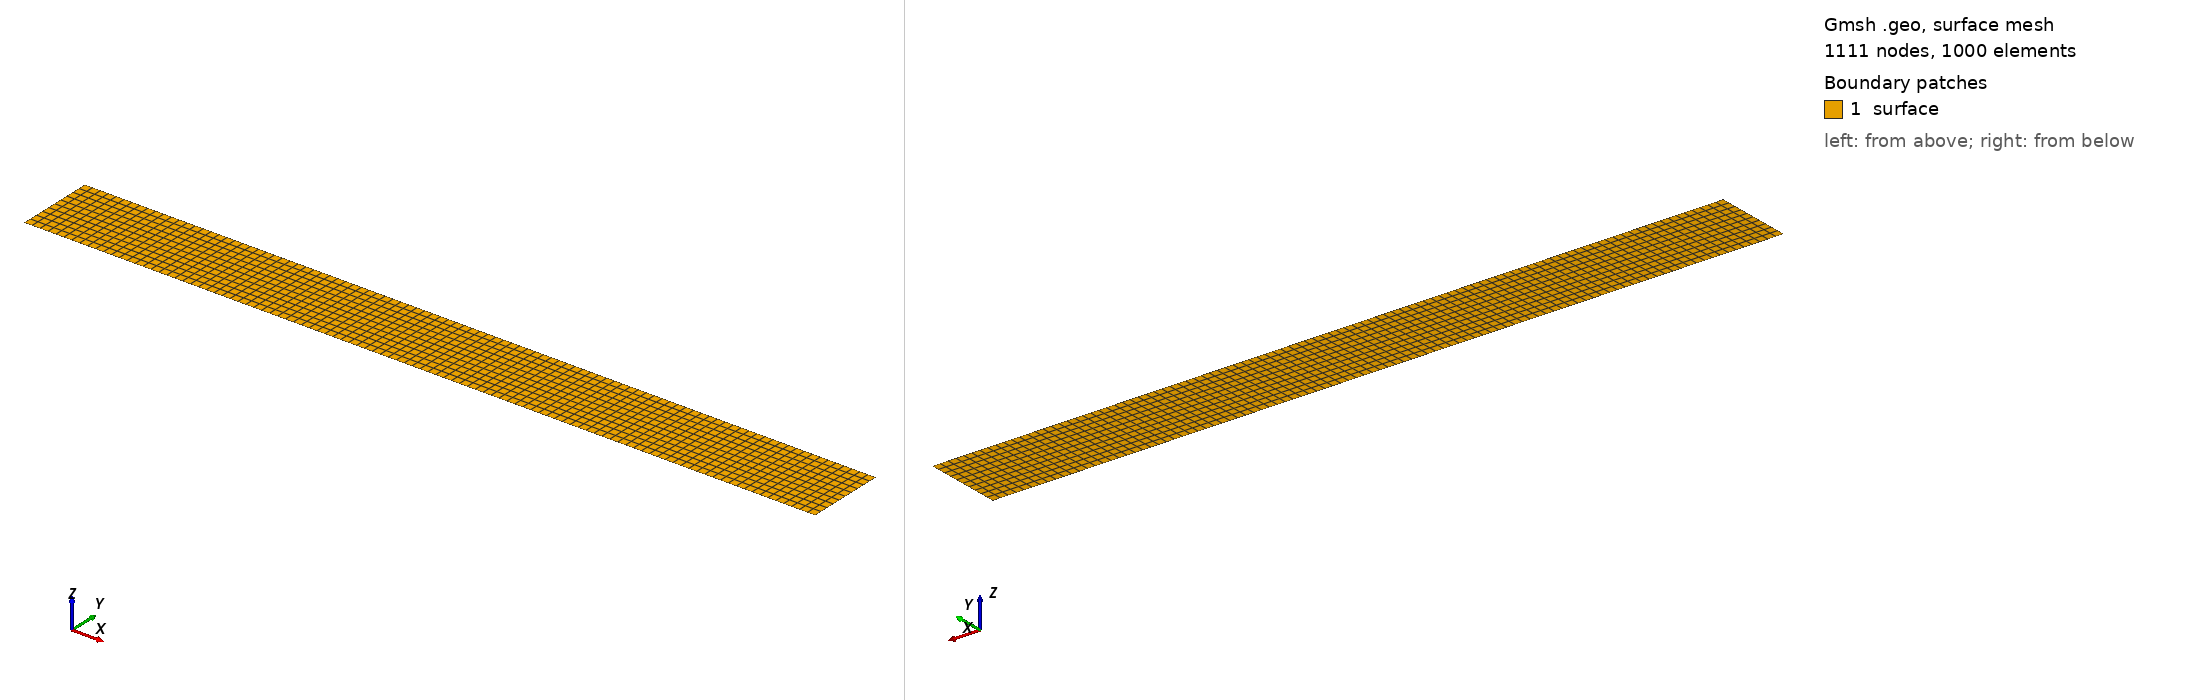

Gmsh geometry script, surface-meshed: 1111 nodes, 1000 surface elements. Boundary patches (legend numbers): 1 surface. Left view from above one corner, right view from below the opposite corner. Legend entries are the model's physical surfaces. The drawing asked Gmsh for element sizes between 1% and 20% of the model's largest extent; the script's own settings can give other sizes.

=== mesh.geo (drawn) ===
scale = 0.5;
scaled = scale * 0.125;

Point(10) = {0, 0,  0, scaled};
Point(11) = {10, 0,  0, scaled};

Point(20) = {0, 1, 0, scaled};
Point(21) = {10, 1, 0, scaled};


Line(111) = {10, 11};
Line(112) = {20, 21};
Line(113) = {10, 20};
Line(114) = {11, 21};


Curve Loop(1000) = {111, 114, -112, -113};
Plane Surface(2000) = {1000};

Transfinite Surface {2000};
Recombine Surface {2000};

Physical Curve("wall", 3000) = {111, 112};
Physical Curve("inflow", 3002) = {113};
Physical Curve("outflow", 3003) = {114};

Physical Surface("surface", 4000) = {2000};
